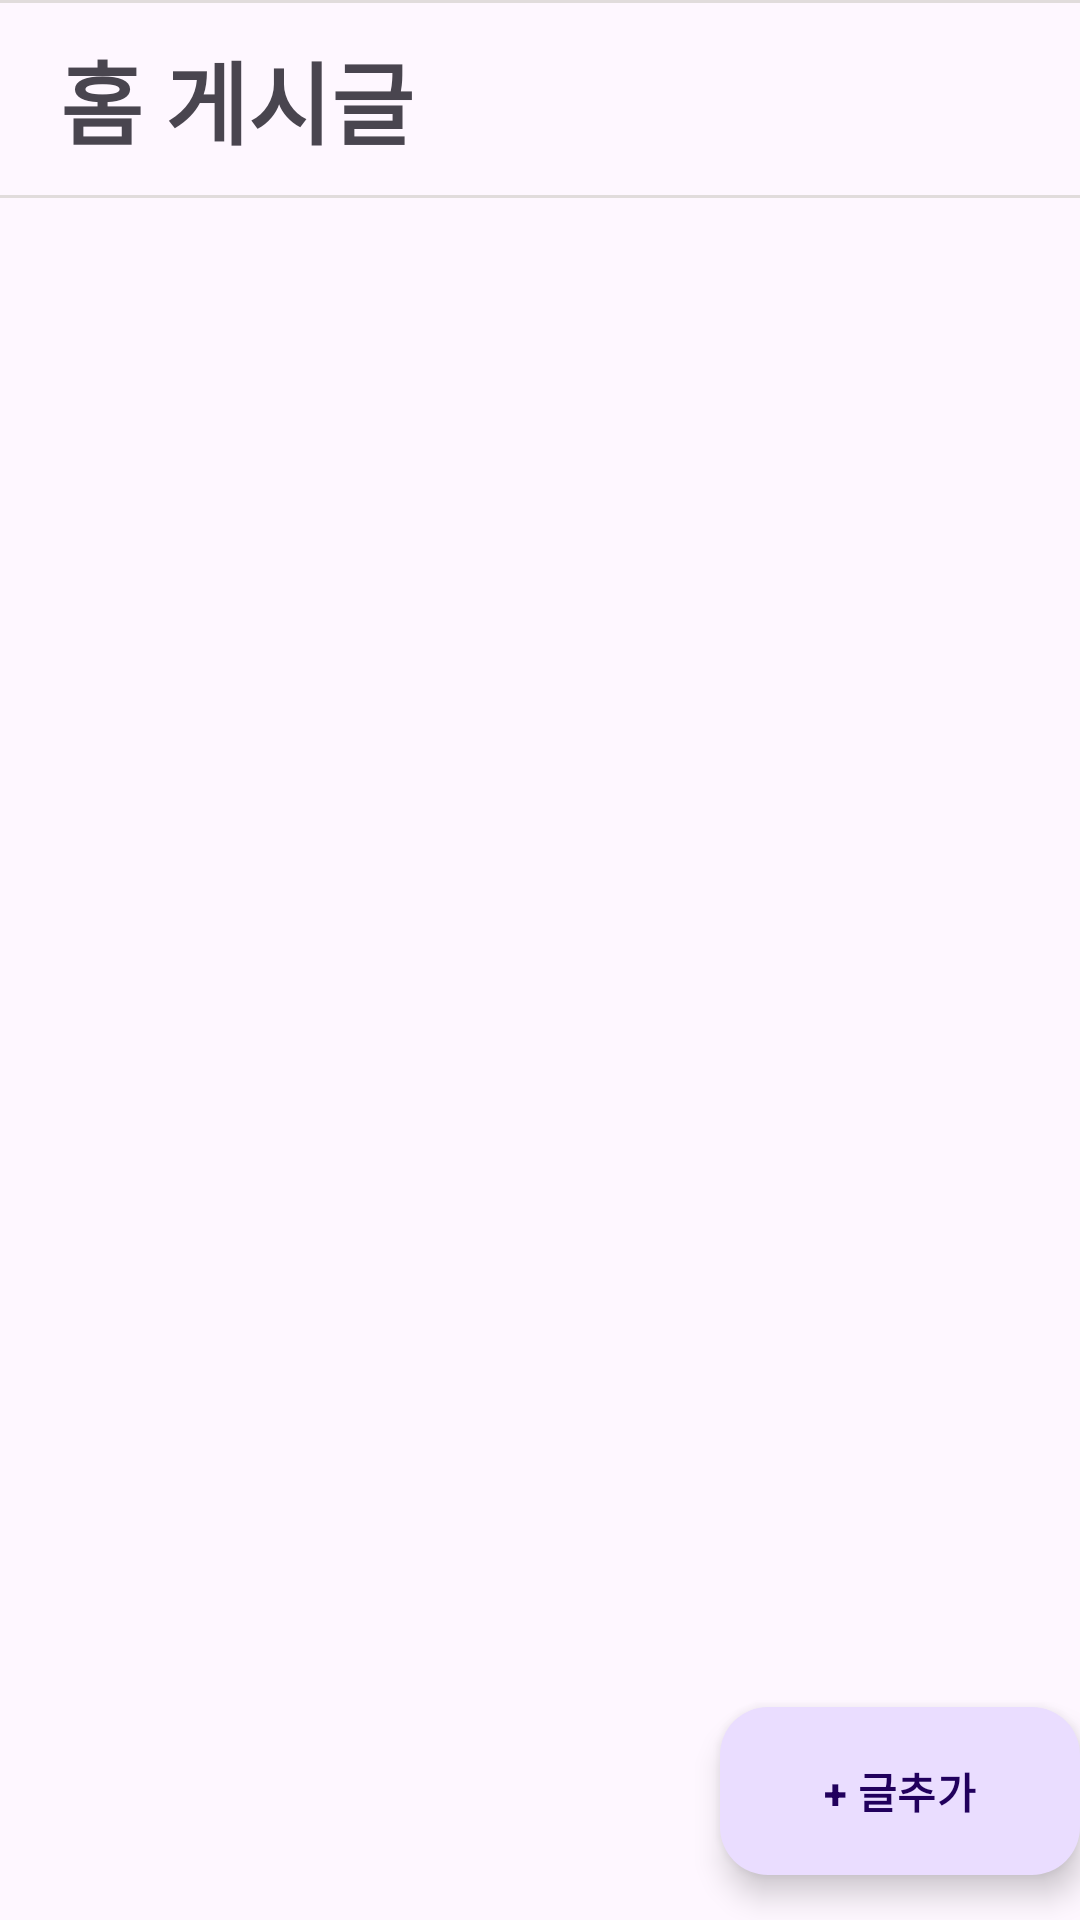

Android layout source for this screen:
<!-- AndroidManifest.xml: application theme Theme.WantIt -->
<!-- res/layout/fragment_home.xml -->
<?xml version="1.0" encoding="utf-8"?>
<LinearLayout android:orientation="vertical"
    xmlns:android="http://schemas.android.com/apk/res/android"
    android:layout_width="match_parent"
    android:layout_height="match_parent"
    xmlns:tools="http://schemas.android.com/tools"
    xmlns:app="http://schemas.android.com/apk/res-auto">

    <View
        android:layout_width="match_parent"
        android:layout_height="1dp"
        android:background="#E1DCDC" />

    <TextView
        android:gravity="center_vertical"
        android:paddingLeft="20dp"
        android:textSize="30dp"
        android:textStyle="bold"
        android:text="홈 게시글"
        android:layout_width="match_parent"
        android:layout_height="?attr/actionBarSize"/>

    <View
        android:layout_width="match_parent"
        android:layout_height="1dp"
        android:background="#E1DCDC" />

    <androidx.coordinatorlayout.widget.CoordinatorLayout
        android:layout_width="match_parent"
        android:layout_height="match_parent">


    <LinearLayout
        android:orientation="vertical"
        android:layout_width="match_parent"
        android:layout_height="match_parent">

        <androidx.recyclerview.widget.RecyclerView
            android:id="@+id/board_recyclerview"
            android:layout_width="match_parent"
            android:layout_height="match_parent"
            app:layoutManager="androidx.recyclerview.widget.LinearLayoutManager"
            tools:listitem="@layout/board_recyclerview_item"/>

    </LinearLayout>

        <com.google.android.material.floatingactionbutton.ExtendedFloatingActionButton
            android:id="@+id/button_add_boards"
            android:layout_width="wrap_content"
            android:layout_height="wrap_content"
            android:layout_gravity="bottom|right"
            android:textStyle="bold"
            android:layout_marginBottom="15dp"
            android:text=" + 글추가" />

    </androidx.coordinatorlayout.widget.CoordinatorLayout>

</LinearLayout>
<!-- res/layout/board_recyclerview_item.xml (included above) -->
<?xml version="1.0" encoding="utf-8"?>
<androidx.constraintlayout.widget.ConstraintLayout xmlns:android="http://schemas.android.com/apk/res/android"
    android:layout_width="match_parent"
    android:layout_height="wrap_content">

    <LinearLayout
        android:id="@+id/recycler_item_layout"
        android:orientation="vertical"
        android:layout_width="match_parent"
        android:layout_height="wrap_content">

        <LinearLayout
            android:padding="10dp"
            android:orientation="vertical"
            android:layout_width="match_parent"
            android:layout_height="wrap_content">

            <LinearLayout
                android:orientation="horizontal"
                android:layout_width="wrap_content"
                android:layout_height="wrap_content">

                <ImageView
                    android:id="@+id/recycler_imageView"
                    android:layout_marginRight="8dp"
                    android:layout_width="100dp"
                    android:layout_height="100dp"
                    android:scaleType="center"
                    android:src="@drawable/test_img1_cat"
                    />

                <LinearLayout
                    android:layout_width="wrap_content"
                    android:layout_height="wrap_content"
                    android:orientation="vertical">

                    <TextView
                        android:id="@+id/recycler_textView_title"
                        android:layout_marginBottom="5dp"
                        android:layout_width="wrap_content"
                        android:layout_height="wrap_content"
                        android:maxLines="2"
                        android:ellipsize="end"
                        android:text=""
                        android:textSize="17dp" />

                    <TextView
                        android:id="@+id/recycler_textView_price"
                        android:textStyle="bold"
                        android:layout_width="wrap_content"
                        android:layout_height="wrap_content"
                        android:text=""/>
                </LinearLayout>
            </LinearLayout>
            <View
                android:layout_marginTop="13dp"
                android:layout_width="match_parent"
                android:layout_height="1dp"
                android:background="#E1DCDC"
                />
        </LinearLayout>

    </LinearLayout>



</androidx.constraintlayout.widget.ConstraintLayout>
<!-- resources referenced by this layout -->
<resources>
  <!-- drawable test_img1_cat: jpg bitmap (drawable, 693100 bytes) -->
  <style name="Theme.WantIt" parent="Base.Theme.WantIt" />
  <style name="Base.Theme.WantIt" parent="Theme.Material3.DayNight.NoActionBar">
          
          
      </style>
</resources>
